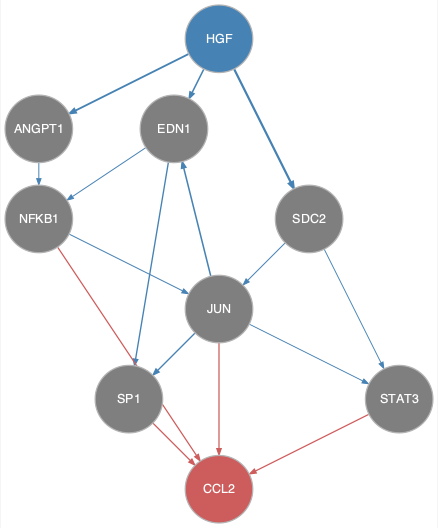

Source data for this figure (header and first rows):
from	to
ANGPT1	NFKB1
EDN1	NFKB1
EDN1	SP1
HGF	ANGPT1
HGF	EDN1
HGF	SDC2
HGF	STAT3
JUN	EDN1
JUN	SP1
JUN	STAT3
NFKB1	JUN
SDC2	JUN
JUN	CCL2
NFKB1	CCL2
SP1	CCL2
STAT3	CCL2
